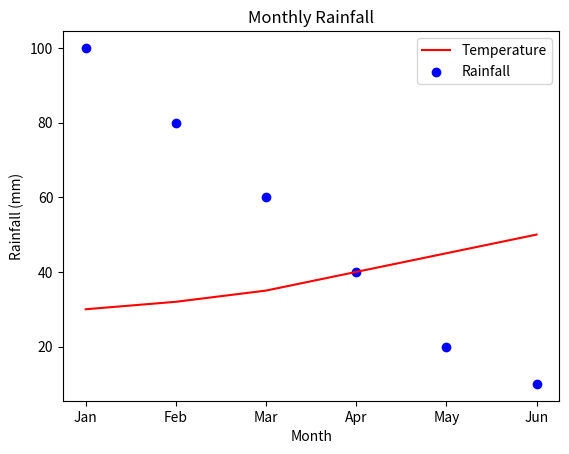

Source code (Python):
import matplotlib.pyplot as plt
months = ['Jan', 'Feb', 'Mar', 'Apr', 'May', 'Jun']
temperature = [30, 32, 35, 40, 45, 50]
rainfall = [100, 80, 60, 40, 20, 10]
plt.plot(months, temperature, color='red', label='Temperature')
plt.title("Monthly Temperature")
plt.xlabel("Month")
plt.ylabel("Temperature (°C)")
plt.legend()
plt.show()
plt.scatter(months, rainfall, color='blue', label='Rainfall')
plt.title("Monthly Rainfall")
plt.xlabel("Month")
plt.ylabel("Rainfall (mm)")
plt.legend()
plt.show()
